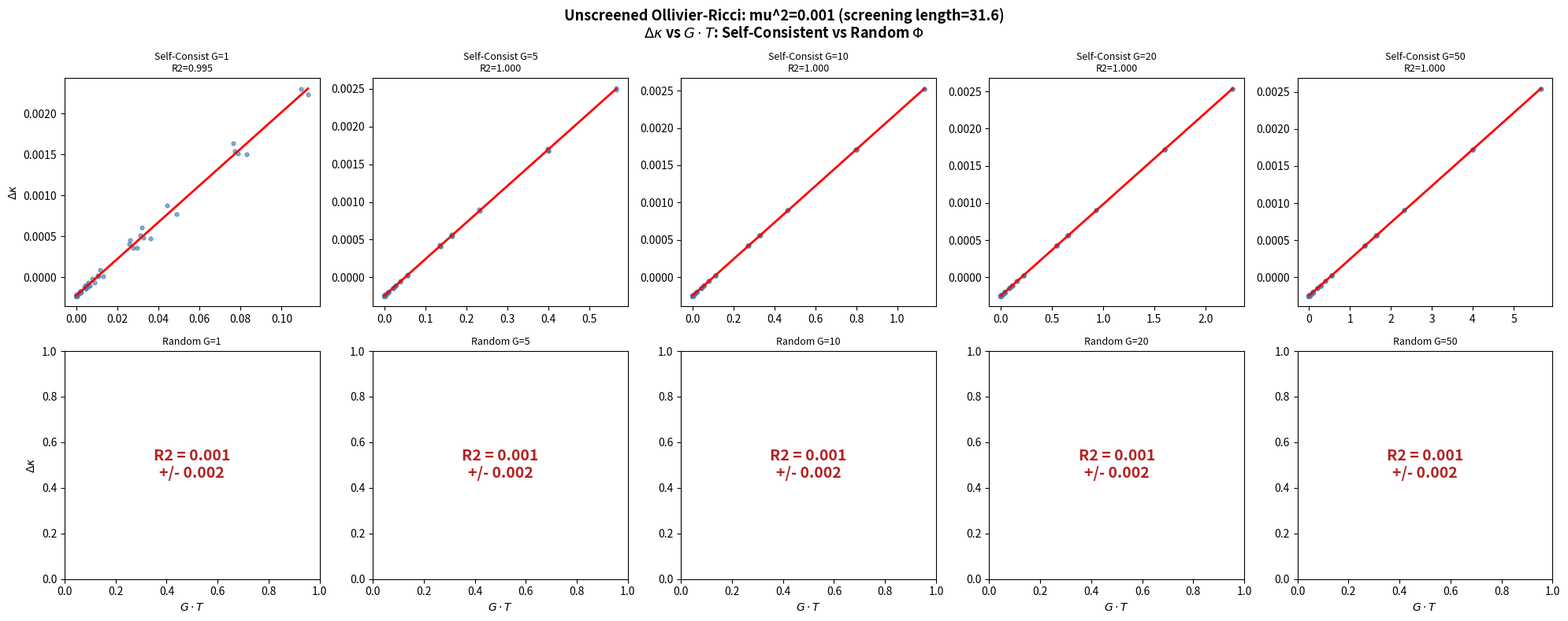

Reproduce this figure in Python.
#!/usr/bin/env python3
"""
Low-Screening Ollivier-Ricci Curvature vs Stress-Energy Proxy
=============================================================

Reruns the Ollivier-Ricci curvature proxy at mu^2=0.001
(screening length ~31.6 sites) to test whether the screened torus result
survives into the long-screening regime.

Protocol on 2D staggered lattice (side=10):

1. Compute Ollivier-Ricci curvature kappa(e) BEFORE gravity (Phi=0).
2. For each G in [1, 5, 10, 20, 50]:
   (a) SELF-CONSISTENT: Evolve 30 steps with (L + mu^2 I) Phi = G rho,
       parity coupling, Crank-Nicolson. Compute potential-weighted
       Ollivier-Ricci curvature. Fit Delta_kappa vs G*T.
   (b) RANDOM-MATCHED: 10 random Phi fields with same mean/std as (a),
       evolve under fixed random Phi. Compute same curvature. Fit.

This runner only checks the random/unstructured-control separation. Structured
controls at the same mu^2 are handled in frontier_ollivier_control.py.
3. Report R^2 for self-consistent and random, plus separation ratio.

Parity coupling: par = where(col==0, 1, -1); H.diag = (MASS + phi) * par
Screened Poisson: (L + mu^2 I) Phi = G rho
"""

from __future__ import annotations

import math
import time
from collections import deque

import numpy as np
from scipy import sparse
from scipy.optimize import linprog
from scipy.sparse import eye as speye, lil_matrix
from scipy.sparse.linalg import spsolve
from scipy.stats import linregress

# ── Physical parameters ────────────────────────────────────────────
MASS = 0.30
MU2 = 0.001          # screening length = 1/sqrt(0.001) ~ 31.6 sites
DT = 0.12
N_STEPS = 30
SIGMA = 1.5
SIDE = 10

G_VALUES = [1, 5, 10, 20, 50]
N_RANDOM_SEEDS = 10


# ── Lattice ────────────────────────────────────────────────────────

def build_lattice_2d(side: int):
    """2D periodic square lattice with checkerboard parity."""
    n = side * side
    pos = np.zeros((n, 2))
    adj: dict[int, list[int]] = {i: [] for i in range(n)}
    col = np.zeros(n, dtype=int)

    for ix in range(side):
        for iy in range(side):
            idx = ix * side + iy
            pos[idx] = (ix, iy)
            col[idx] = (ix + iy) % 2
            for dix, diy in [(1, 0), (-1, 0), (0, 1), (0, -1)]:
                jx = (ix + dix) % side
                jy = (iy + diy) % side
                adj[idx].append(jx * side + jy)

    return n, pos, adj, col


def minimum_image_delta(a: float, b: float, side: int) -> float:
    """Periodic displacement on a 1D torus."""
    delta = b - a
    half = side / 2.0
    if delta > half:
        delta -= side
    elif delta < -half:
        delta += side
    return delta


# ── Hamiltonian and evolution ──────────────────────────────────────

def build_laplacian(adj: dict[int, list[int]], n: int):
    L = lil_matrix((n, n), dtype=float)
    for i in range(n):
        for j in adj[i]:
            if i >= j:
                continue
            L[i, j] -= 1.0
            L[j, i] -= 1.0
            L[i, i] += 1.0
            L[j, j] += 1.0
    return L.tocsr()


def build_hamiltonian(pos, col, adj, n, phi):
    """Staggered-fermion Hamiltonian with parity coupling."""
    H = lil_matrix((n, n), dtype=complex)
    par = np.where(col == 0, 1.0, -1.0)
    H.setdiag((MASS + phi) * par)

    for i in range(n):
        for j in adj[i]:
            if i >= j:
                continue
            dx = minimum_image_delta(pos[i, 0], pos[j, 0], SIDE)
            dy = minimum_image_delta(pos[i, 1], pos[j, 1], SIDE)
            d = math.hypot(dx, dy)
            d = min(d, 2.0)
            w = 1.0 / max(d, 0.5)
            H[i, j] += -0.5j * w
            H[j, i] += 0.5j * w

    return H.tocsc()


def cn_step(psi, H, dt):
    """Crank-Nicolson time step."""
    n = H.shape[0]
    ap = (speye(n, format='csc') + 1j * H * dt / 2).tocsc()
    am = speye(n, format='csr') - 1j * H * dt / 2
    return spsolve(ap, am.dot(psi))


def make_gaussian(pos, n):
    cx = (pos[:, 0].max() + pos[:, 0].min()) / 2
    cy = (pos[:, 1].max() + pos[:, 1].min()) / 2
    r2 = (pos[:, 0] - cx)**2 + (pos[:, 1] - cy)**2
    psi = np.exp(-r2 / (2 * SIGMA**2)).astype(complex)
    psi /= np.linalg.norm(psi)
    return psi


# ── Shortest paths ────────────────────────────────────────────────

def dijkstra(adj, edge_weight, src, n):
    import heapq
    dist = np.full(n, np.inf)
    dist[src] = 0.0
    pq = [(0.0, src)]
    while pq:
        d, u = heapq.heappop(pq)
        if d > dist[u]:
            continue
        for v in adj[u]:
            key = (min(u, v), max(u, v))
            w = edge_weight.get(key, 1.0)
            nd = d + w
            if nd < dist[v]:
                dist[v] = nd
                heapq.heappush(pq, (nd, v))
    return dist


def all_pairs_dijkstra(adj, edge_weight, n):
    D = np.zeros((n, n))
    for i in range(n):
        D[i] = dijkstra(adj, edge_weight, i, n)
    return D


def bfs_distances(adj, src, n):
    dist = np.full(n, -1, dtype=int)
    dist[src] = 0
    q = deque([src])
    while q:
        u = q.popleft()
        for v in adj[u]:
            if dist[v] == -1:
                dist[v] = dist[u] + 1
                q.append(v)
    return dist


def all_pairs_bfs(adj, n):
    D = np.zeros((n, n), dtype=int)
    for i in range(n):
        D[i] = bfs_distances(adj, i, n)
    return D


# ── Wasserstein-1 distance ────────────────────────────────────────

def wasserstein_1(support_i, weights_i, support_j, weights_j, D):
    m = len(support_i)
    k = len(support_j)
    if m == 0 or k == 0:
        return 0.0

    cost = np.zeros((m, k))
    for a in range(m):
        for b in range(k):
            cost[a, b] = D[support_i[a], support_j[b]]

    n_vars = m * k
    c = cost.flatten()

    A_eq = np.zeros((m + k, n_vars))
    b_eq = np.zeros(m + k)

    for a in range(m):
        for b in range(k):
            A_eq[a, a * k + b] = 1.0
        b_eq[a] = weights_i[a]

    for b in range(k):
        for a in range(m):
            A_eq[m + b, a * k + b] = 1.0
        b_eq[m + b] = weights_j[b]

    result = linprog(c, A_eq=A_eq, b_eq=b_eq,
                     bounds=(0, None), method='highs')

    return result.fun if result.success else 0.0


# ── Ollivier-Ricci curvature ─────────────────────────────────────

def compute_OR_uniform(adj, n, D):
    """Standard Ollivier-Ricci with uniform measures on flat graph."""
    kappa = {}
    for i in range(n):
        for j in adj[i]:
            if i >= j:
                continue
            d_ij = D[i, j]
            if d_ij == 0:
                continue
            nb_i = adj[i]
            nb_j = adj[j]
            m_i = len(nb_i)
            m_j = len(nb_j)
            w_i = np.ones(m_i) / m_i
            w_j = np.ones(m_j) / m_j
            w1 = wasserstein_1(nb_i, w_i, nb_j, w_j, D)
            kappa[(i, j)] = 1.0 - w1 / d_ij
    return kappa


def compute_OR_potential_weighted(adj, n, phi):
    """
    Ollivier-Ricci on effective metric: edge distance = 1 + Phi_avg(e).
    Uniform measures, weighted graph distances.
    """
    phi_min = phi.min()
    offset = max(0.0, -phi_min + 0.01)

    edge_weight = {}
    for i in range(n):
        for j in adj[i]:
            if i >= j:
                continue
            key = (i, j)
            phi_avg = 0.5 * (phi[i] + phi[j])
            edge_weight[key] = 1.0 + phi_avg + offset

    D_w = all_pairs_dijkstra(adj, edge_weight, n)

    kappa = {}
    for i in range(n):
        for j in adj[i]:
            if i >= j:
                continue
            key = (i, j)
            d_ij = edge_weight[key]
            if d_ij < 1e-15:
                continue
            nb_i = adj[i]
            nb_j = adj[j]
            m_i = len(nb_i)
            m_j = len(nb_j)
            w_i = np.ones(m_i) / m_i
            w_j = np.ones(m_j) / m_j
            w1 = wasserstein_1(nb_i, w_i, nb_j, w_j, D_w)
            kappa[key] = 1.0 - w1 / d_ij

    return kappa


# ── Evolution ─────────────────────────────────────────────────────

def evolve_with_gravity(pos, col, adj, n, G, L_csr):
    """Evolve N_STEPS with self-consistent gravity. Return final psi, phi."""
    solve_op = (L_csr + MU2 * speye(n, format='csr')).tocsc()
    psi = make_gaussian(pos, n)
    phi = np.zeros(n)

    for step in range(N_STEPS):
        rho = np.abs(psi)**2
        phi = spsolve(solve_op, G * rho)
        H = build_hamiltonian(pos, col, adj, n, phi)
        psi = cn_step(psi, H, DT)
        psi /= np.linalg.norm(psi)

    return psi, phi


def get_edges(adj, n):
    edges = []
    for i in range(n):
        for j in adj[i]:
            if i < j:
                edges.append((i, j))
    return edges


# ── Analysis helper ───────────────────────────────────────────────

def analyze_curvature(kappa_after, kappa_before, edges, rho, G):
    """Compute R^2(Dk vs GT), R^2(Dk vs T), and slope."""
    T_vals = np.array([0.5 * (rho[i] + rho[j]) for (i, j) in edges])
    dk_vals = np.array([kappa_after[e] - kappa_before[e] for e in edges])
    GT_vals = G * T_vals

    mask = np.isfinite(dk_vals) & np.isfinite(GT_vals)
    dk_f = dk_vals[mask]
    GT_f = GT_vals[mask]
    T_f = T_vals[mask]

    if len(dk_f) > 2 and np.std(GT_f) > 1e-15:
        res_GT = linregress(GT_f, dk_f)
        r2_GT = res_GT.rvalue**2
        slope_GT = res_GT.slope
    else:
        r2_GT, slope_GT = 0.0, 0.0

    if len(dk_f) > 2 and np.std(T_f) > 1e-15:
        res_T = linregress(T_f, dk_f)
        r2_T = res_T.rvalue**2
        slope_T = res_T.slope
    else:
        r2_T, slope_T = 0.0, 0.0

    return {
        'r2_GT': r2_GT, 'slope_GT': slope_GT,
        'r2_T': r2_T, 'slope_T': slope_T,
        'dk_mean': dk_vals.mean(), 'dk_std': dk_vals.std(),
        'dk': dk_vals, 'T': T_vals, 'GT': GT_vals,
    }


# ═══════════════════════════════════════════════════════════════════
# MAIN
# ═══════════════════════════════════════════════════════════════════

def main():
    t0 = time.time()

    screening_length = 1.0 / np.sqrt(MU2)

    print("=" * 78)
    print("LOW-SCREENING OLLIVIER-RICCI CURVATURE vs STRESS-ENERGY PROXY")
    print("Rerun at mu^2=0.001 (screening length ~31.6)")
    print("to test the long-screening regime against the screened torus result")
    print("=" * 78)
    print()
    print(f"Lattice: {SIDE}x{SIDE} periodic staggered (n={SIDE**2})")
    print(f"MASS={MASS}, MU2={MU2} (screening length={screening_length:.1f})")
    print(f"DT={DT}, N_STEPS={N_STEPS}")
    print(f"G values: {G_VALUES}")
    print(f"Random seeds per condition: {N_RANDOM_SEEDS}")
    print()

    n, pos, adj, col = build_lattice_2d(SIDE)
    L = build_laplacian(adj, n)
    edges = get_edges(adj, n)
    n_edges = len(edges)
    print(f"Graph: {n} nodes, {n_edges} edges")

    # Baseline curvature (flat, no gravity)
    print("Computing baseline curvature (flat graph, Phi=0)...")
    D0 = all_pairs_bfs(adj, n)
    kappa_before = compute_OR_uniform(adj, n, D0)
    kb_vals = np.array([kappa_before[e] for e in edges])
    print(f"  kappa_before: mean={kb_vals.mean():.6f}, std={kb_vals.std():.6f}")
    print()

    # Storage
    results_sc = {}
    results_rand = {}

    for G in G_VALUES:
        print(f"\n{'='*35} G = {G} {'='*35}")
        tg = time.time()

        # ── SELF-CONSISTENT ───────────────────────────────────────
        print("  [SELF-CONSISTENT] Evolving with self-consistent gravity...")
        psi_sc, phi_sc = evolve_with_gravity(pos, col, adj, n, G, L)
        rho_sc = np.abs(psi_sc)**2
        print(f"    rho: mean={rho_sc.mean():.6f}, std={rho_sc.std():.6f}")
        print(f"    phi: mean={phi_sc.mean():.6f}, std={phi_sc.std():.6f}")

        kappa_sc = compute_OR_potential_weighted(adj, n, phi_sc)
        res_sc = analyze_curvature(kappa_sc, kappa_before, edges, rho_sc, G)
        results_sc[G] = res_sc
        print(f"    R2(Dk,GT)={res_sc['r2_GT']:.4f}  "
              f"R2(Dk,T)={res_sc['r2_T']:.4f}  "
              f"slope_GT={res_sc['slope_GT']:.6f}")

        # ── RANDOM-MATCHED (10 seeds) ─────────────────────────────
        print(f"  [RANDOM-MATCHED] {N_RANDOM_SEEDS} random Phi samples "
              f"(same mean/std as self-consistent)...")
        r2_GT_list = []
        r2_T_list = []
        slope_GT_list = []

        phi_mean = phi_sc.mean()
        phi_std = phi_sc.std()

        for seed in range(N_RANDOM_SEEDS):
            rng = np.random.default_rng(seed + 1000)
            phi_rand = rng.normal(phi_mean, phi_std, size=n)

            psi_rand = make_gaussian(pos, n)
            for step in range(N_STEPS):
                H = build_hamiltonian(pos, col, adj, n, phi_rand)
                psi_rand = cn_step(psi_rand, H, DT)
                psi_rand /= np.linalg.norm(psi_rand)

            rho_rand = np.abs(psi_rand)**2

            kappa_rand = compute_OR_potential_weighted(adj, n, phi_rand)
            res_rand = analyze_curvature(
                kappa_rand, kappa_before, edges, rho_rand, G)
            r2_GT_list.append(res_rand['r2_GT'])
            r2_T_list.append(res_rand['r2_T'])
            slope_GT_list.append(res_rand['slope_GT'])

        results_rand[G] = {
            'r2_GT_mean': np.mean(r2_GT_list),
            'r2_GT_std': np.std(r2_GT_list),
            'r2_T_mean': np.mean(r2_T_list),
            'r2_T_std': np.std(r2_T_list),
            'slope_GT_mean': np.mean(slope_GT_list),
            'slope_GT_std': np.std(slope_GT_list),
        }
        print(f"    R2(Dk,GT)={np.mean(r2_GT_list):.4f} +/- {np.std(r2_GT_list):.4f}  "
              f"R2(Dk,T)={np.mean(r2_T_list):.4f} +/- {np.std(r2_T_list):.4f}")

        print(f"  G={G} done ({time.time()-tg:.1f}s)")

    # ═══════════════════════════════════════════════════════════════
    # SUMMARY TABLE
    # ═══════════════════════════════════════════════════════════════
    print("\n" + "=" * 78)
    print("SUMMARY TABLE: R^2(Delta_kappa vs G*T)")
    print(f"mu^2 = {MU2}  (screening length = {screening_length:.1f} sites)")
    print("=" * 78)
    print(f"\n{'G':>5s}  {'SELF-CONSIST':>14s}  {'RANDOM-MATCH':>20s}  {'RATIO':>8s}")
    print("-" * 60)

    for G in G_VALUES:
        sc_r2 = results_sc[G]['r2_GT']
        rm_r2 = results_rand[G]['r2_GT_mean']
        rm_std = results_rand[G]['r2_GT_std']
        ratio = sc_r2 / max(rm_r2, 1e-10)
        print(f"{G:>5d}  {sc_r2:>14.4f}  "
              f"{rm_r2:>8.4f} +/- {rm_std:.4f}  "
              f"{ratio:>8.1f}x")

    # ═══════════════════════════════════════════════════════════════
    # SLOPE SCALING: slope(Dk vs T) vs G
    # ═══════════════════════════════════════════════════════════════
    print("\n" + "=" * 78)
    print("SLOPE SCALING: slope(Delta_kappa vs T) vs G")
    print("=" * 78)

    G_arr = np.array(G_VALUES, dtype=float)

    slopes_sc = [results_sc[G]['slope_T'] for G in G_VALUES]
    slopes_sc_arr = np.array(slopes_sc)
    if np.std(slopes_sc_arr) > 1e-15:
        meta_sc = linregress(G_arr, slopes_sc_arr)
        meta_r2_sc = meta_sc.rvalue**2
    else:
        meta_r2_sc = 0.0
    print(f"  Self-consistent: R2(slope_T vs G) = {meta_r2_sc:.4f}")

    slopes_rm = [results_rand[G]['slope_GT_mean'] for G in G_VALUES]
    slopes_rm_arr = np.array(slopes_rm)
    if np.std(slopes_rm_arr) > 1e-15:
        meta_rm = linregress(G_arr, slopes_rm_arr)
        meta_r2_rm = meta_rm.rvalue**2
    else:
        meta_r2_rm = 0.0
    print(f"  Random-matched:  R2(slope_T vs G) = {meta_r2_rm:.4f}")

    # ═══════════════════════════════════════════════════════════════
    # OVERALL VERDICT
    # ═══════════════════════════════════════════════════════════════
    print("\n" + "=" * 78)
    print("VERDICT")
    print("=" * 78)

    sc_r2s = [results_sc[G]['r2_GT'] for G in G_VALUES]
    rm_r2s = [results_rand[G]['r2_GT_mean'] for G in G_VALUES]

    mean_sc = np.mean(sc_r2s)
    mean_rm = np.mean(rm_r2s)
    ratio_overall = mean_sc / max(mean_rm, 1e-10)

    print(f"\n  Mean R^2(Dk vs GT) across G values:")
    print(f"    SELF-CONSISTENT: {mean_sc:.4f}")
    print(f"    RANDOM-MATCHED:  {mean_rm:.4f}")
    print(f"    Separation ratio: {ratio_overall:.2f}x")
    print(f"    Slope scaling R2 (self-consistent): {meta_r2_sc:.4f}")

    # Sign check
    print("\n  Sign check (does positive T give positive Delta_kappa?):")
    for G in [10, 50]:
        r = results_sc[G]
        high_T = r['T'] > np.median(r['T'])
        dk_high = r['dk'][high_T].mean()
        dk_low = r['dk'][~high_T].mean()
        print(f"    G={G:>2d}: dk(high_T)={dk_high:+.6f}  "
              f"dk(low_T)={dk_low:+.6f}  "
              f"{'correct' if dk_high > dk_low else 'WRONG sign'}")

    # Comparison with screened result
    print("\n  Comparison with original screened run:")
    print(f"    Original mu^2=0.22 (screening length=2.13): R^2 ~ 0.97 per G")
    print(f"    This run mu^2={MU2} (screening length={screening_length:.1f}): "
          f"mean R^2 = {mean_sc:.4f}")

    if mean_sc > 0.5 and ratio_overall > 2.0:
        print("\n  RESULT: Signal survives at long screening length.")
        print("  Self-consistent Phi gives much higher R^2 than random controls.")
        print("  This does not by itself isolate dynamic backreaction;")
        print("  structured controls must be checked separately.")
    elif mean_sc > 0.3 and ratio_overall > 1.5:
        print("\n  RESULT: Moderate signal at long screening length.")
        print("  Self-consistent Phi gives higher R^2 than controls,")
        print("  but weaker than the heavily-screened case.")
    elif mean_sc < 0.1:
        print("\n  RESULT: Signal collapses without screening.")
        print("  The original R^2=0.97 was likely an artifact of heavy screening")
        print("  confining the potential to a ~2-site radius.")
    else:
        print(f"\n  RESULT: Ambiguous. Mean R^2={mean_sc:.4f}, ratio={ratio_overall:.2f}x")

    elapsed = time.time() - t0
    print(f"\n  Total time: {elapsed:.1f}s")

    # ── Plot ───────────────────────────────────────────────────────
    try:
        import matplotlib
        matplotlib.use('Agg')
        import matplotlib.pyplot as plt

        fig, axes = plt.subplots(2, len(G_VALUES),
                                 figsize=(4 * len(G_VALUES), 8))
        fig.suptitle(
            f'Unscreened Ollivier-Ricci: mu^2={MU2} '
            f'(screening length={screening_length:.1f})\n'
            r'$\Delta\kappa$ vs $G \cdot T$: '
            r'Self-Consistent vs Random $\Phi$',
            fontsize=13, fontweight='bold')

        for col_idx, G in enumerate(G_VALUES):
            # Self-consistent row
            ax = axes[0, col_idx]
            r = results_sc[G]
            ax.scatter(r['GT'], r['dk'], alpha=0.4, s=12, c='steelblue')
            if r['r2_GT'] > 0:
                x_line = np.linspace(r['GT'].min(), r['GT'].max(), 50)
                sl = r['slope_GT']
                inter = r['dk'].mean() - sl * r['GT'].mean()
                ax.plot(x_line, sl * x_line + inter, 'r-', lw=2)
            ax.set_title(f'Self-Consist G={G}\nR2={r["r2_GT"]:.3f}', fontsize=9)
            if col_idx == 0:
                ax.set_ylabel(r'$\Delta\kappa$')

            # Random row
            ax2 = axes[1, col_idx]
            rm = results_rand[G]
            ax2.text(0.5, 0.5,
                     f'R2 = {rm["r2_GT_mean"]:.3f}\n+/- {rm["r2_GT_std"]:.3f}',
                     transform=ax2.transAxes, ha='center', va='center',
                     fontsize=14, fontweight='bold', color='firebrick')
            ax2.set_title(f'Random G={G}', fontsize=9)
            if col_idx == 0:
                ax2.set_ylabel(r'$\Delta\kappa$')
            ax2.set_xlabel(r'$G \cdot T$')

        plt.tight_layout()
        out_path = __file__.replace('.py', '.png')
        plt.savefig(out_path, dpi=150)
        print(f"\nPlot saved to {out_path}")

    except Exception as e:
        print(f"\nPlot generation failed: {e}")

    print("\nDone.")


if __name__ == '__main__':
    main()
